Photos from the image-classification dataset "Fruit-Image-Recognition" in the GitHub repository DAWEIJSW/Fruit-Image-Recognition. Its 6 classes are: ambarella large, ambarella small, carrot, grape, mangosteen, persimmon.

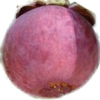
Label: mangosteen

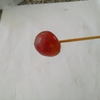
Label: grape

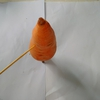
Label: carrot

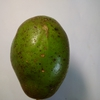
Label: ambarella large

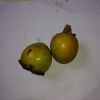
Label: persimmon

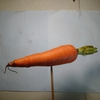
Label: carrot
